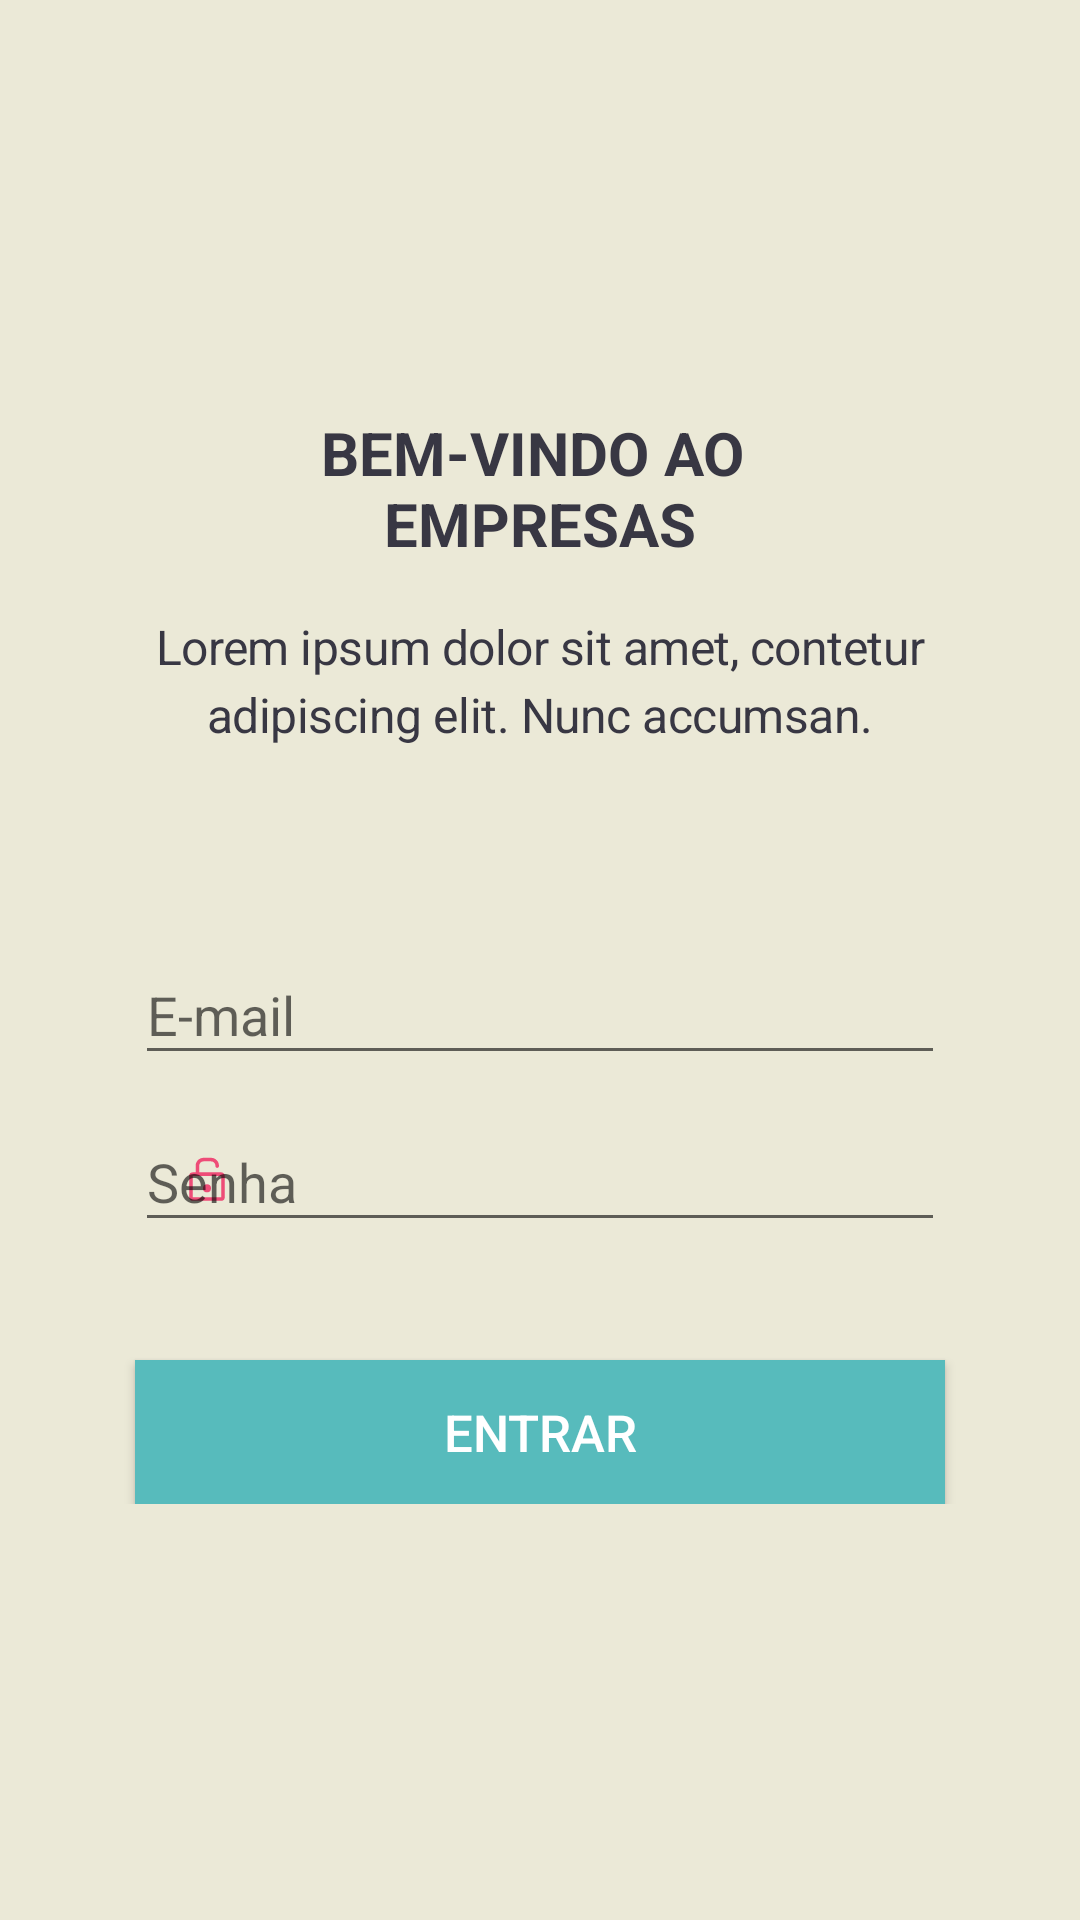

The Android layout XML behind this screen, and the referenced resources:
<!-- AndroidManifest.xml: activity theme Theme.Empresas.NoActionBar -->
<!-- res/layout/activity_login.xml -->
<?xml version="1.0" encoding="utf-8"?>
<ScrollView xmlns:android="http://schemas.android.com/apk/res/android"
    xmlns:app="http://schemas.android.com/apk/res-auto"
    xmlns:tools="http://schemas.android.com/tools"
    android:layout_width="match_parent"
    android:layout_height="match_parent"
    android:background="#ebe9d7">

    <androidx.constraintlayout.widget.ConstraintLayout
        android:layout_width="match_parent"
        android:layout_height="wrap_content"
        tools:context=".LoginActivity">


        <ImageView
            android:id="@+id/ioasys_logo"
            android:layout_width="wrap_content"
            android:layout_height="40.5dp"
            android:layout_marginTop="48dp"
            android:contentDescription="@string/ioasys"
            app:layout_constraintEnd_toEndOf="parent"
            app:layout_constraintStart_toStartOf="parent"
            app:layout_constraintTop_toTopOf="parent"
            app:srcCompat="@drawable/logo_home" />

        <TextView
            android:id="@+id/tv_welcome"
            android:layout_width="wrap_content"
            android:layout_height="0dp"
            android:layout_marginTop="48.5dp"
            android:fontFamily="sans-serif"
            android:gravity="center_horizontal"
            android:text="@string/welcome_message"
            android:textColor="@color/charcoal_grey"
            android:textSize="20sp"
            android:textStyle="bold"
            app:layout_constraintEnd_toEndOf="parent"
            app:layout_constraintStart_toStartOf="parent"
            app:layout_constraintTop_toBottomOf="@+id/ioasys_logo" />


        <TextView
            android:id="@+id/tv_login_text"
            android:layout_width="match_parent"
            android:layout_height="0dp"
            android:layout_marginStart="43.5dp"
            android:layout_marginTop="16.5dp"
            android:layout_marginEnd="43.5dp"
            android:fontFamily="sans-serif"
            android:gravity="center_horizontal"
            android:letterSpacing="-0.01"
            android:lineSpacingExtra="3.5sp"
            android:text="@string/placeholder_login"
            android:textColor="@color/charcoal_grey"
            android:textSize="16sp"
            android:textStyle="normal"
            app:layout_constraintEnd_toEndOf="parent"
            app:layout_constraintStart_toStartOf="parent"
            app:layout_constraintTop_toBottomOf="@+id/tv_welcome" />

        <com.google.android.material.textfield.TextInputLayout
            android:id="@+id/til_email"
            android:layout_width="match_parent"
            android:layout_height="0dp"
            android:layout_marginStart="45dp"
            android:layout_marginTop="57dp"
            android:layout_marginEnd="45dp"
            app:boxBackgroundColor="#383743"
            app:boxStrokeColor="#383743"
            app:helperTextTextAppearance="@color/colorPrimary"
            app:layout_constraintEnd_toEndOf="parent"
            app:layout_constraintStart_toStartOf="parent"
            app:layout_constraintTop_toBottomOf="@+id/tv_login_text"
            app:startIconDrawable="@drawable/ic_email"
            app:startIconTint="#EE4C77">

            <com.google.android.material.textfield.TextInputEditText
                android:id="@+id/tie_email"
                android:layout_width="match_parent"
                android:layout_height="wrap_content"
                android:hint="@string/email"
                android:inputType="textEmailAddress"
                android:textColor="#383743"
                android:textColorHint="#383743" />

        </com.google.android.material.textfield.TextInputLayout>

        <com.google.android.material.textfield.TextInputLayout
            android:id="@+id/til_password"
            android:layout_width="match_parent"
            android:layout_height="wrap_content"
            android:layout_marginStart="45dp"
            android:layout_marginEnd="45dp"
            app:boxBackgroundColor="#383743"
            app:boxStrokeColor="#383743"
            app:helperTextTextAppearance="@color/colorPrimary"
            app:layout_constraintEnd_toEndOf="parent"
            app:layout_constraintHorizontal_bias="0.0"
            app:layout_constraintStart_toStartOf="parent"
            app:layout_constraintTop_toBottomOf="@+id/til_email"
            app:startIconDrawable="@drawable/ic_cadeado"
            app:startIconTint="#EE4C77">

            <com.google.android.material.textfield.TextInputEditText
                android:id="@+id/tie_password"
                android:layout_width="match_parent"
                android:layout_height="wrap_content"
                android:hint="@string/login_password"
                android:inputType="textPassword"
                android:textColor="#383743"
                android:textColorHint="#383743" />
        </com.google.android.material.textfield.TextInputLayout>

        <Button
            android:id="@+id/bt_login"
            android:layout_width="match_parent"
            android:layout_height="wrap_content"
            android:layout_marginStart="45dp"
            android:layout_marginLeft="45dp"
            android:layout_marginTop="36dp"
            android:layout_marginEnd="45dp"
            android:layout_marginRight="45dp"
            android:background="#57bbbc"
            android:text="@string/login_enter"
            android:textColor="@android:color/white"
            android:textSize="17sp"
            app:cornerRadius="3dp"
            app:layout_constraintEnd_toEndOf="parent"
            app:layout_constraintStart_toStartOf="parent"
            app:layout_constraintTop_toBottomOf="@+id/til_password" />

        <ProgressBar
            android:id="@+id/pb_login"
            android:layout_width="wrap_content"
            android:layout_height="wrap_content"
            android:visibility="gone"
            app:layout_constraintBottom_toBottomOf="parent"
            app:layout_constraintEnd_toEndOf="parent"
            app:layout_constraintHorizontal_bias="0.468"
            app:layout_constraintStart_toStartOf="parent"
            app:layout_constraintTop_toTopOf="parent" />

    </androidx.constraintlayout.widget.ConstraintLayout>
</ScrollView>
<!-- resources referenced by this layout -->
<resources>
  <color name="charcoal_grey">#383743</color>
  <color name="colorPrimary">#008577</color>
  <!-- drawable ic_cadeado (drawable) -->
  <vector xmlns:android="http://schemas.android.com/apk/res/android"
      android:width="20dp"
      android:height="20dp"
      android:viewportWidth="40"
      android:viewportHeight="40">
    <path
        android:pathData="M29.373,14.855h-14.57v-4.384a2.886,2.886 0,0 1,2.887 -2.889h5.027a2.886,2.886 0,0 1,2.887 2.889v0.273c0,0.646 0.543,1.19 1.188,1.19 0.646,0 1.19,-0.544 1.19,-1.19v-0.273c0,-2.889 -2.378,-5.268 -5.265,-5.268L17.69,5.203c-2.887,0 -5.264,2.38 -5.264,5.268L12.426,14.889h-1.834a2.496,2.496 0,0 0,-2.48 2.482v14.036a2.496,2.496 0,0 0,2.48 2.482h18.781a2.496,2.496 0,0 0,2.48 -2.482L31.853,17.37c0,-1.393 -1.121,-2.516 -2.48,-2.516zM29.476,31.405c0,0.067 -0.068,0.103 -0.103,0.103L10.627,31.508c-0.068,0 -0.103,-0.067 -0.103,-0.103L10.524,17.371c0,-0.068 0.068,-0.103 0.103,-0.103h18.781c0.068,0 0.103,0.067 0.103,0.103v14.034h-0.035z"
        android:fillColor="#EE4C77"
        android:fillType="evenOdd"/>
    <path
        android:pathData="M22.683,25.541A2.684,2.684 0,1 1,20 22.856a2.684,2.684 0,0 1,2.683 2.685"
        android:fillColor="#EE4C77"
        android:fillType="evenOdd"/>
  </vector>
  <string name="email">E-mail</string>
  <string name="ioasys">Ioasys</string>
  <string name="login_enter">Entrar</string>
  <string name="login_password">Senha</string>
  <string name="placeholder_login">Lorem ipsum dolor sit amet, contetur adipiscing elit. Nunc accumsan.</string>
  <string name="welcome_message">BEM-VINDO AO \nEMPRESAS</string>
  <style name="Theme.Empresas.NoActionBar" parent="AppTheme">
          <item name="android:statusBarColor">#33000000</item>
          <item name="windowActionBar">false</item>
          <item name="windowNoTitle">true</item>
      </style>
  <style name="AppTheme" parent="Theme.AppCompat.Light.DarkActionBar">
          
          <item name="colorPrimary">@color/colorPrimary</item>
          <item name="colorPrimaryDark">@color/colorPrimaryDark</item>
          <item name="colorAccent">@color/colorAccent</item>
      </style>
  <color name="colorPrimaryDark">#00574B</color>
  <color name="colorAccent">#D81B60</color>
</resources>
